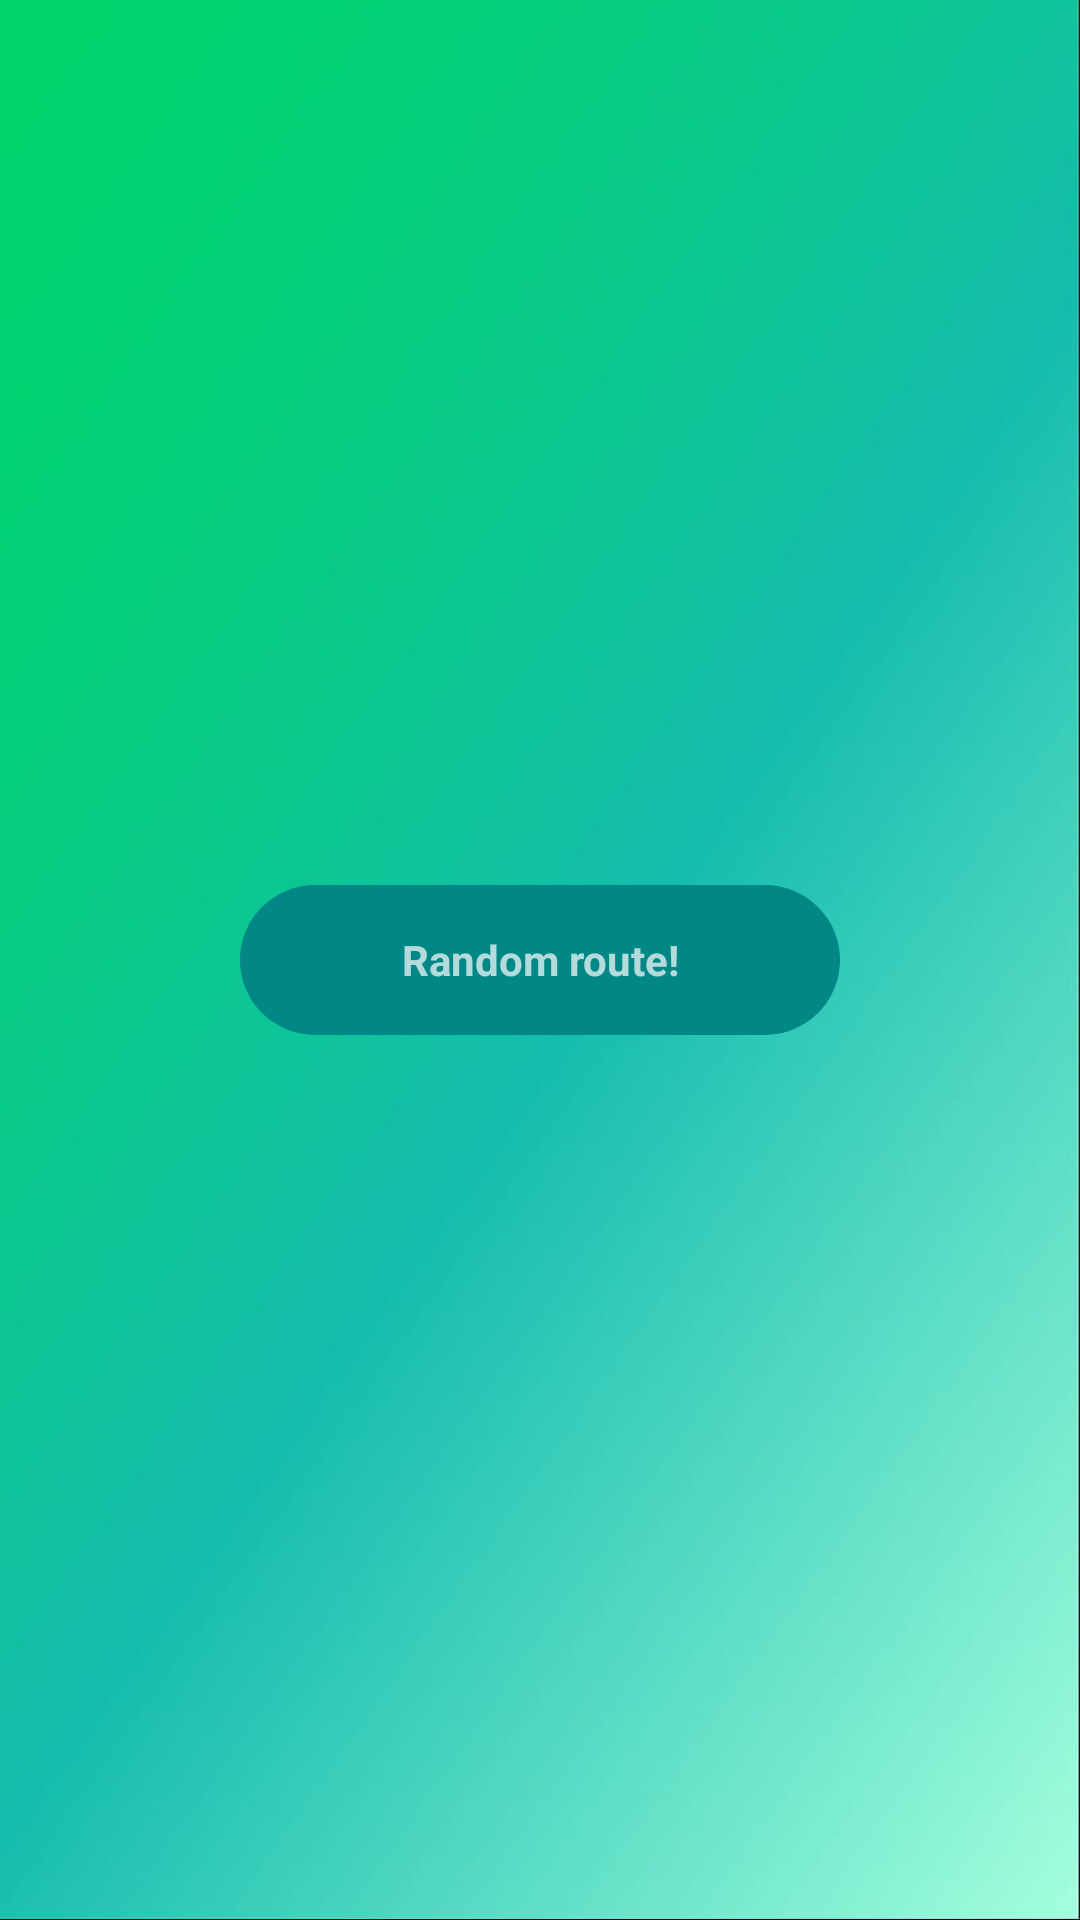

Here is an Android app screen rendered from its layout file. Give the layout XML and the strings, colors and styles it references.
<!-- AndroidManifest.xml: activity theme Theme.AppCompat.NoActionBar -->
<!-- res/layout/activity_main.xml -->
<?xml version="1.0" encoding="utf-8"?>
<androidx.constraintlayout.widget.ConstraintLayout xmlns:android="http://schemas.android.com/apk/res/android"
    xmlns:app="http://schemas.android.com/apk/res-auto"
    xmlns:tools="http://schemas.android.com/tools"
    android:layout_width="match_parent"
    android:layout_height="match_parent"
    android:background="@drawable/back"
    tools:context=".MainActivity">

    <TextView
        android:id="@+id/button"
        android:layout_width="200dp"
        android:layout_height="50dp"
        android:text="@string/random_route"
        android:gravity="center"
        android:background="@drawable/button_shape"
        android:textStyle="bold"
        app:layout_constraintBottom_toBottomOf="parent"
        app:layout_constraintEnd_toEndOf="parent"
        app:layout_constraintStart_toStartOf="parent"
        app:layout_constraintTop_toTopOf="parent" />

</androidx.constraintlayout.widget.ConstraintLayout>
<!-- resources referenced by this layout -->
<resources>
  <!-- drawable back: jpg bitmap (drawable, 20745 bytes) -->
  <!-- drawable button_shape (drawable) -->
  <shape xmlns:android="http://schemas.android.com/apk/res/android">
      <solid android:color="@color/teal_700" />
      <corners android:radius="360dp" />
  </shape>
  <string name="random_route">Random route!</string>
  <!-- not gathered from this repository: default colours our renderer supplied (Android Studio template values) -->
  <color name="teal_700">#FF018786</color>
</resources>
